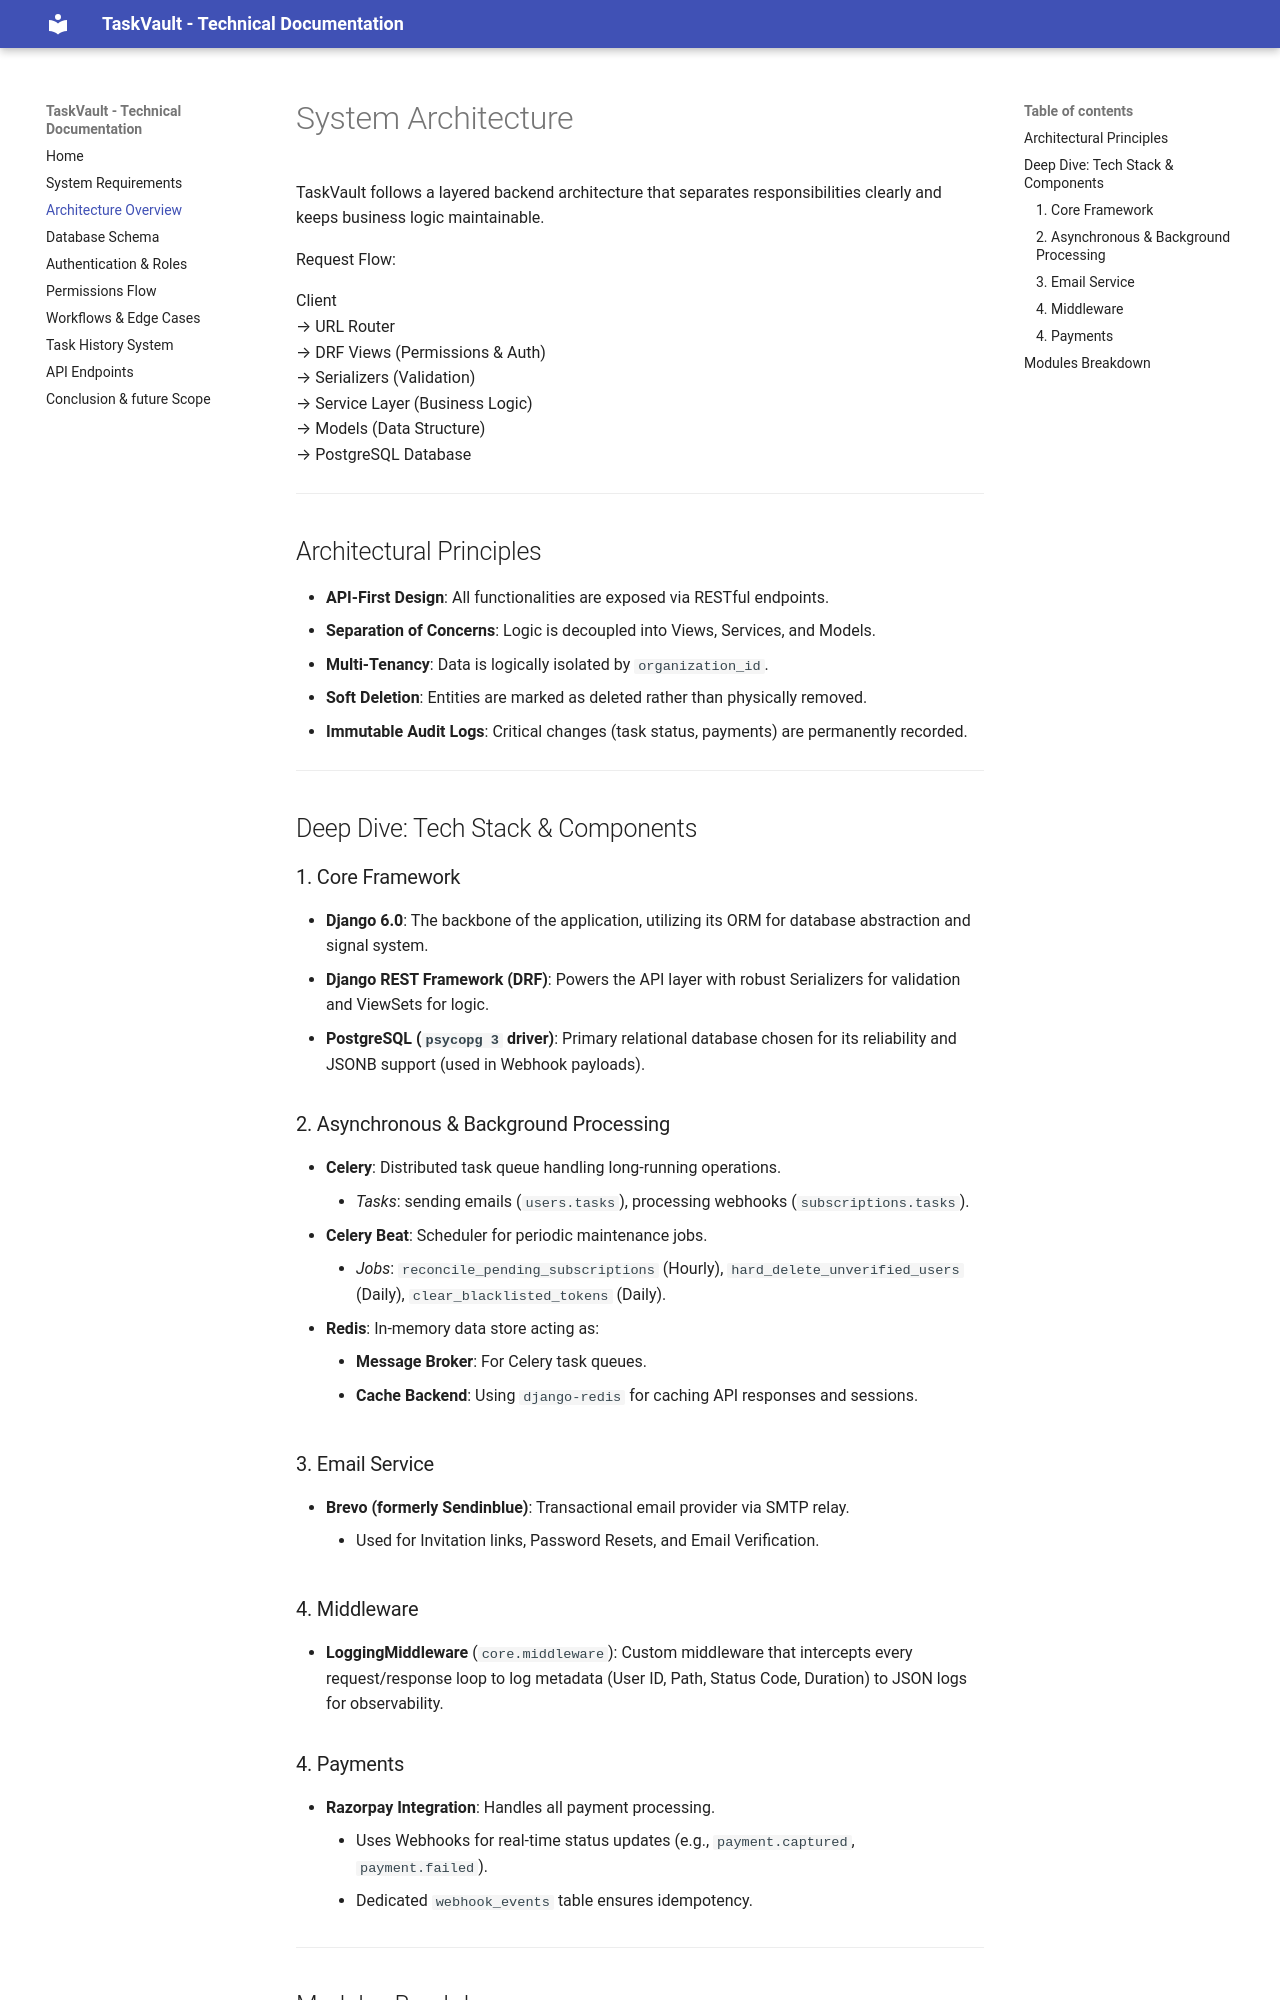

repository: GoswamiAditya-GKMIT/taskvault-technical-documentation · page: architecture/index.html · generator: mkdocs


# System Architecture

TaskVault follows a layered backend architecture:

Client → URL → DRF Views (Business Logic) → Serializers → Models → Postgres DB


## Modules Breakdown
| Module | Description |
|--------|-------------|
| `accounts` | Authentication, User, roles, permissions |
| `tasks` | Task CRUD, assignment logic, status & priority changes |
| `comments` | Adds discu
